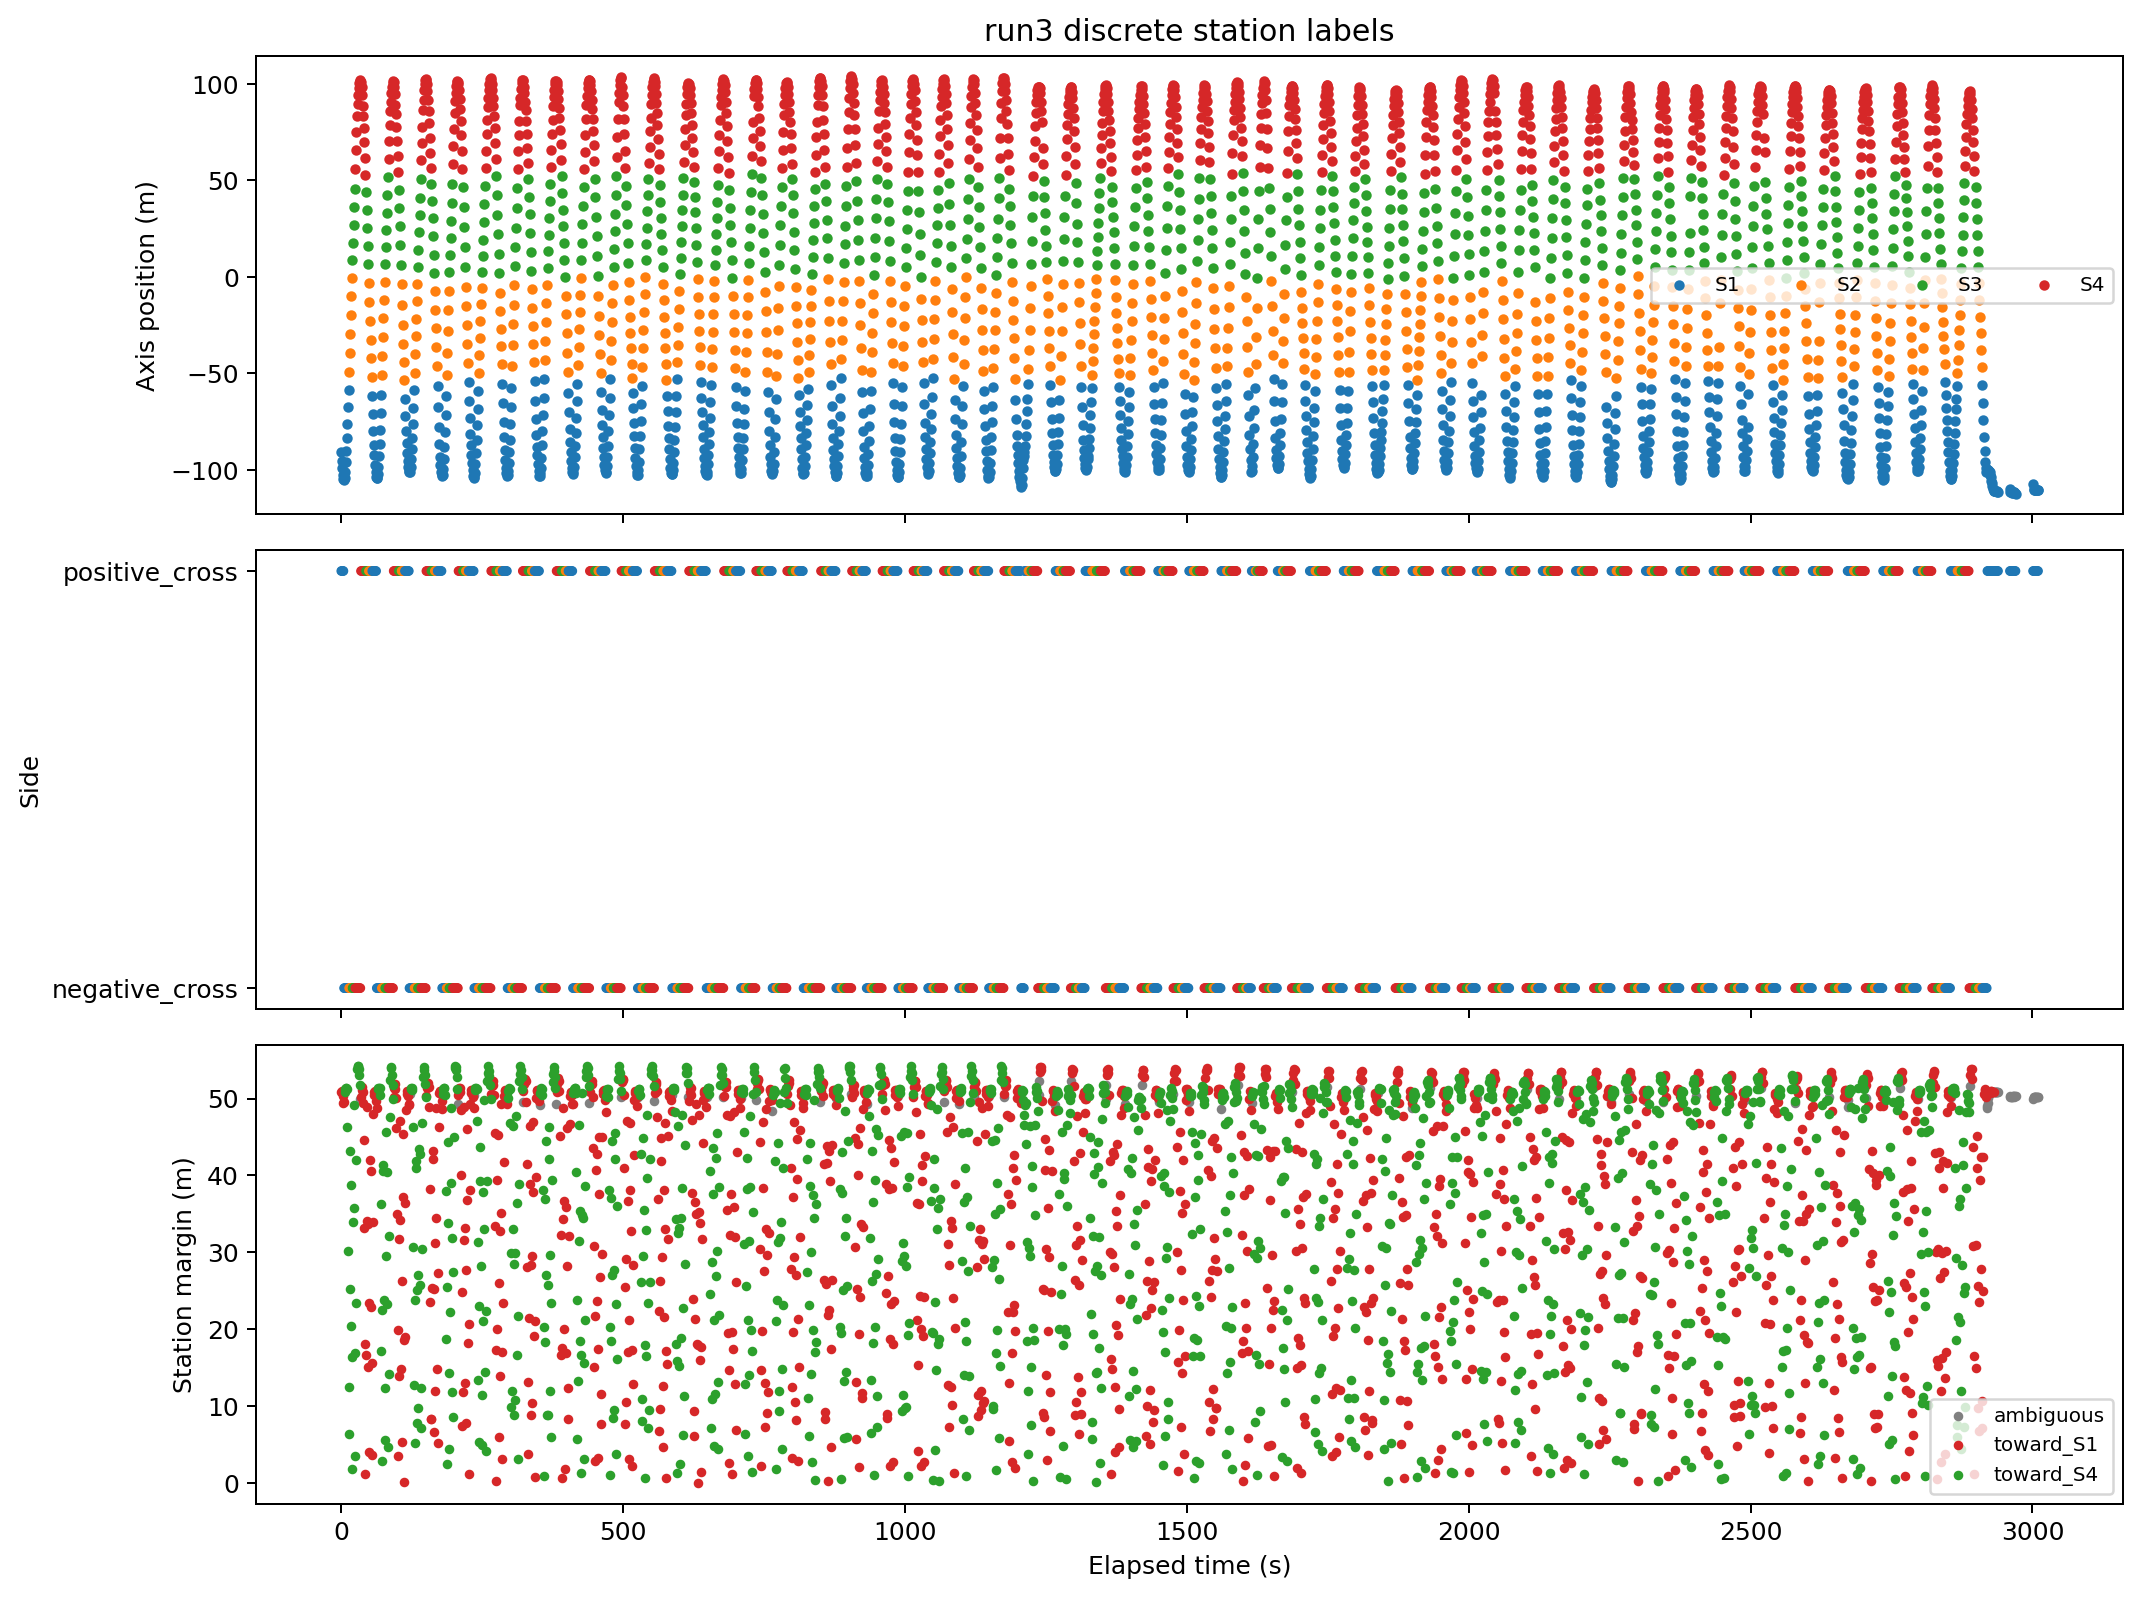

Data behind this chart, as committed beside it:
run_id, label, timestamp, latitude, longitude, axis_m, elapsed_s, axis_velocity_mps, nearest_sensor, nearest_sensor_distance_m, second_sensor_distance_m, sensor_margin_m, nearest_station, nearest_station_distance_m, second_station_distance_m, station_margin_m, nearest_station_axis_m, side_label, direction, lap_progress_stationized
3, miata, 2024-03-29 20:10:21+00:00, 40.29, -88.13, -90.7, 0.0, 0.0, rs8, 11.84, 29.02, 17.18, 1, 11.84, 62.72, 50.87, -78.93, positive_cross, toward_S1, 0.782
3, miata, 2024-03-29 20:10:22+00:00, 40.29, -88.13, -95.37, 1.0, -4.666, rs8, 16.39, 31.08, 14.69, 1, 16.39, 67.39, 51, -78.93, positive_cross, toward_S1, 0.6956
3, miata, 2024-03-29 20:10:23+00:00, 40.29, -88.13, -99.34, 2.0, -3.973, rs8, 20.67, 32.13, 11.47, 1, 20.67, 71.5, 50.83, -78.93, positive_cross, toward_S1, 0.622
3, miata, 2024-03-29 20:10:24+00:00, 40.29, -88.13, -102.8, 3.0, -3.503, rs8, 24.99, 32.4, 7.417, 1, 24.99, 75.35, 50.37, -78.93, positive_cross, toward_S1, 0.5571
3, miata, 2024-03-29 20:10:25+00:00, 40.29, -88.13, -104.8, 4.0, -1.926, rs8, 28.47, 31.43, 2.963, 1, 28.47, 77.94, 49.47, -78.93, positive_cross, toward_S1, 0.5215
3, miata, 2024-03-29 20:10:26+00:00, 40.29, -88.13, -105.4, 5.0, -0.589, rs10, 29.85, 31.2, 1.353, 1, 29.85, 79.43, 49.59, -78.93, negative_cross, toward_S1, 0.5106
3, miata, 2024-03-29 20:10:27+00:00, 40.29, -88.13, -104.2, 6.0, 1.19, rs10, 27.16, 32.9, 5.743, 1, 27.16, 77.97, 50.82, -78.93, negative_cross, toward_S4, 0.5326
3, miata, 2024-03-29 20:10:28+00:00, 40.29, -88.13, -101, 7.0, 3.185, rs10, 23.08, 33.5, 10.42, 1, 23.08, 74.33, 51.25, -78.93, negative_cross, toward_S4, 0.5916
3, miata, 2024-03-29 20:10:29+00:00, 40.29, -88.13, -96.06, 8.0, 4.929, rs10, 17.89, 32.23, 14.33, 1, 17.89, 69.25, 51.35, -78.93, negative_cross, toward_S4, 0.6828
3, miata, 2024-03-29 20:10:30+00:00, 40.29, -88.13, -90.37, 9.0, 5.682, rs10, 12.19, 30.25, 18.06, 1, 12.19, 63.53, 51.35, -78.93, negative_cross, toward_S4, 0.7881
3, miata, 2024-03-29 20:10:31+00:00, 40.29, -88.13, -83.81, 10.0, 6.561, rs10, 5.808, 28.52, 22.72, 1, 5.808, 57, 51.19, -78.93, negative_cross, toward_S4, 0.9096
3, miata, 2024-03-29 20:10:32+00:00, 40.29, -88.13, -76.14, 11.0, 7.67, rs10, 3.082, 28.18, 25.1, 1, 3.082, 49.38, 46.3, -78.93, negative_cross, toward_S4, 1.052
3, miata, 2024-03-29 20:10:33+00:00, 40.29, -88.13, -67.69, 12.0, 8.449, rs10, 10.9, 30.23, 19.33, 1, 10.9, 41, 30.1, -78.93, negative_cross, toward_S4, 1.208
3, miata, 2024-03-29 20:10:34+00:00, 40.29, -88.13, -58.8, 13.0, 8.896, rs10, 19.69, 32.21, 12.51, 1, 19.69, 32.21, 12.51, -78.93, negative_cross, toward_S4, 1.373
3, miata, 2024-03-29 20:10:35+00:00, 40.29, -88.13, -49.24, 14.0, 9.561, rs7, 22.87, 29.22, 6.354, 2, 22.87, 29.22, 6.354, -27.63, negative_cross, toward_S4, 1.6
3, miata, 2024-03-29 20:10:36+00:00, 40.29, -88.13, -39.56, 15.0, 9.674, rs7, 13.71, 31.06, 17.35, 2, 13.71, 38.88, 25.17, -27.63, negative_cross, toward_S4, 1.779
3, miata, 2024-03-29 20:10:37+00:00, 40.29, -88.13, -29.44, 16.0, 10.12, rs7, 5.843, 29.19, 23.34, 2, 5.843, 48.97, 43.13, -27.63, negative_cross, toward_S4, 1.967
3, miata, 2024-03-29 20:10:38+00:00, 40.29, -88.13, -19.87, 17.0, 9.572, rs7, 8.693, 30.74, 22.05, 2, 8.693, 47.46, 38.77, -27.63, negative_cross, toward_S4, 2.144
3, miata, 2024-03-29 20:10:39+00:00, 40.29, -88.13, -10.18, 18.0, 9.685, rs7, 17.43, 35.09, 17.66, 2, 17.43, 37.82, 20.4, -27.63, negative_cross, toward_S4, 2.323
3, miata, 2024-03-29 20:10:40+00:00, 40.29, -88.13, -0.7192, 19.0, 9.462, rs7, 26.61, 28.44, 1.827, 2, 26.61, 28.44, 1.827, -27.63, negative_cross, toward_S4, 2.498
3, miata, 2024-03-29 20:10:41+00:00, 40.29, -88.13, 8.518, 20.0, 9.237, rs5, 19.42, 35.74, 16.33, 3, 19.42, 35.74, 16.33, 26.33, negative_cross, toward_S4, 2.67
3, miata, 2024-03-29 20:10:42+00:00, 40.29, -88.13, 17.64, 21.0, 9.126, rs5, 10.88, 33.67, 22.79, 3, 10.88, 44.81, 33.93, 26.33, negative_cross, toward_S4, 2.839
3, miata, 2024-03-29 20:10:43+00:00, 40.29, -88.13, 26.67, 22.0, 9.024, rs5, 4.633, 33.58, 28.95, 3, 4.633, 53.77, 49.14, 26.33, negative_cross, toward_S4, 3.006
3, miata, 2024-03-29 20:10:44+00:00, 40.29, -88.13, 36.03, 23.0, 9.359, rs5, 9.714, 36.04, 26.32, 3, 9.714, 45.49, 35.77, 26.33, negative_cross, toward_S4, 3.18
3, miata, 2024-03-29 20:10:45+00:00, 40.29, -88.13, 45.71, 24.0, 9.688, rs5, 18.92, 35.78, 16.86, 3, 18.92, 35.78, 16.86, 26.33, negative_cross, toward_S4, 3.359
3, miata, 2024-03-29 20:10:46+00:00, 40.29, -88.13, 55.95, 25.0, 10.23, rs2, 25.55, 29.06, 3.513, 4, 25.55, 29.06, 3.513, 80.23, negative_cross, toward_S4, 3.55
3, miata, 2024-03-29 20:10:47+00:00, 40.29, -88.13, 65.95, 26.0, 10, rs2, 15.6, 38.09, 22.49, 4, 15.6, 39.05, 23.46, 80.23, negative_cross, toward_S4, 3.736
3, miata, 2024-03-29 20:10:48+00:00, 40.29, -88.13, 75.3, 27.0, 9.345, rs2, 6.339, 36.14, 29.8, 4, 6.339, 48.37, 42.03, 80.23, negative_cross, toward_S4, 3.909
3, miata, 2024-03-29 20:10:49+00:00, 40.29, -88.13, 83.19, 28.0, 7.892, rs2, 2.457, 35.96, 33.5, 4, 2.457, 56.26, 53.8, 80.23, negative_cross, toward_S4, 4.055
3, miata, 2024-03-29 20:10:50+00:00, 40.29, -88.13, 89.63, 29.0, 6.445, rs2, 8.431, 36.99, 28.56, 4, 8.431, 62.71, 54.28, 80.23, negative_cross, toward_S4, 4.174
3, miata, 2024-03-29 20:10:51+00:00, 40.29, -88.13, 94.29, 30.0, 4.659, rs2, 13.13, 37.96, 24.84, 4, 13.13, 67.4, 54.28, 80.23, negative_cross, toward_S4, 4.26
3, miata, 2024-03-29 20:10:52+00:00, 40.29, -88.13, 97.91, 31.0, 3.615, rs2, 17.43, 36.92, 19.49, 4, 17.43, 71.26, 53.83, 80.23, negative_cross, toward_S4, 4.327
3, miata, 2024-03-29 20:10:53+00:00, 40.29, -88.13, 100.6, 32.0, 2.712, rs2, 21.41, 35.32, 13.91, 4, 21.41, 74.42, 53.02, 80.23, negative_cross, toward_S4, 4.378
3, miata, 2024-03-29 20:10:54+00:00, 40.29, -88.13, 101.8, 33.0, 1.145, rs2, 24.6, 32.77, 8.172, 4, 24.6, 76.31, 51.71, 80.23, negative_cross, toward_S4, 4.399
3, miata, 2024-03-29 20:10:55+00:00, 40.29, -88.13, 101.9, 34.0, 0.1367, rs2, 27.66, 29.64, 1.978, 4, 27.66, 77.55, 49.88, 80.23, negative_cross, ambiguous, 4.401
3, miata, 2024-03-29 20:10:56+00:00, 40.29, -88.13, 100.8, 35.0, -1.076, rs1, 26.3, 29.89, 3.593, 4, 26.3, 76.5, 50.2, 80.23, positive_cross, toward_S1, 4.381
3, miata, 2024-03-29 20:10:57+00:00, 40.29, -88.13, 98.21, 36.0, -2.62, rs1, 22.25, 31.1, 8.842, 4, 22.25, 73.36, 51.11, 80.23, positive_cross, toward_S1, 4.333
3, miata, 2024-03-29 20:10:58+00:00, 40.29, -88.13, 94.16, 37.0, -4.05, rs1, 17.47, 31.43, 13.97, 4, 17.47, 69.01, 51.55, 80.23, positive_cross, toward_S1, 4.258
3, miata, 2024-03-29 20:10:59+00:00, 40.29, -88.13, 88.81, 38.0, -5.349, rs1, 12.72, 30.24, 17.52, 4, 12.72, 63.63, 50.91, 80.23, positive_cross, toward_S1, 4.159
3, miata, 2024-03-29 20:11:00+00:00, 40.29, -88.13, 83.57, 39.0, -5.234, rs1, 8.953, 29.82, 20.87, 4, 8.953, 58.38, 49.43, 80.23, positive_cross, toward_S1, 4.062
3, miata, 2024-03-29 20:11:01+00:00, 40.29, -88.13, 77.22, 40.0, -6.349, rs1, 7.366, 30.6, 23.24, 4, 7.366, 52.01, 44.64, 80.23, positive_cross, toward_S1, 3.944
3, miata, 2024-03-29 20:11:02+00:00, 40.29, -88.13, 69.88, 41.0, -7.341, rs1, 11.58, 32.48, 20.9, 4, 11.58, 44.73, 33.15, 80.23, positive_cross, toward_S1, 3.808
3, miata, 2024-03-29 20:11:03+00:00, 40.29, -88.13, 61.76, 42.0, -8.119, rs1, 18.66, 36.2, 17.54, 4, 18.66, 36.7, 18.04, 80.23, positive_cross, toward_S1, 3.658
3, miata, 2024-03-29 20:11:04+00:00, 40.29, -88.13, 52.98, 43.0, -8.786, rs1, 26.99, 28.08, 1.088, 4, 26.99, 28.08, 1.088, 80.23, positive_cross, toward_S1, 3.495
3, miata, 2024-03-29 20:11:05+00:00, 40.29, -88.13, 43.85, 44.0, -9.127, rs3, 19.15, 35.8, 16.65, 3, 19.15, 35.8, 16.65, 26.33, positive_cross, toward_S1, 3.324
3, miata, 2024-03-29 20:11:06+00:00, 40.29, -88.13, 34.83, 45.0, -9.019, rs3, 10.61, 33.85, 23.24, 3, 10.61, 44.61, 34, 26.33, positive_cross, toward_S1, 3.157
3, miata, 2024-03-29 20:11:07+00:00, 40.29, -88.13, 25.59, 46.0, -9.237, rs3, 4.905, 33.31, 28.41, 3, 4.905, 53.74, 48.84, 26.33, positive_cross, toward_S1, 2.986
3, miata, 2024-03-29 20:11:08+00:00, 40.29, -88.13, 16.03, 47.0, -9.567, rs3, 10.7, 35.21, 24.52, 3, 10.7, 44.39, 33.69, 26.33, positive_cross, toward_S1, 2.809
3, miata, 2024-03-29 20:11:09+00:00, 40.29, -88.13, 6.467, 48.0, -9.56, rs3, 19.8, 34.89, 15.09, 3, 19.8, 34.89, 15.09, 26.33, positive_cross, toward_S1, 2.632
3, miata, 2024-03-29 20:11:10+00:00, 40.29, -88.13, -3.204, 49.0, -9.671, rs6, 25.32, 29.3, 3.981, 2, 25.32, 29.3, 3.981, -27.63, positive_cross, toward_S1, 2.452
3, miata, 2024-03-29 20:11:11+00:00, 40.29, -88.13, -13.1, 50.0, -9.895, rs6, 15.66, 33.52, 17.87, 2, 15.66, 39.11, 23.45, -27.63, positive_cross, toward_S1, 2.269
3, miata, 2024-03-29 20:11:12+00:00, 40.29, -88.13, -22.88, 51.0, -9.782, rs6, 6.842, 30.51, 23.67, 2, 6.842, 48.84, 42, -27.63, positive_cross, toward_S1, 2.088
3, miata, 2024-03-29 20:11:13+00:00, 40.29, -88.13, -32.66, 52.0, -9.781, rs6, 6.397, 30.4, 24.01, 2, 6.397, 46.98, 40.58, -27.63, positive_cross, toward_S1, 1.907
3, miata, 2024-03-29 20:11:14+00:00, 40.29, -88.13, -42.11, 53.0, -9.45, rs6, 14.69, 33.31, 18.63, 2, 14.69, 37.57, 22.88, -27.63, positive_cross, toward_S1, 1.732
3, miata, 2024-03-29 20:11:15+00:00, 40.29, -88.13, -51.9, 54.0, -9.785, rs6, 24.17, 27.84, 3.671, 2, 24.17, 27.84, 3.671, -27.63, positive_cross, toward_S1, 1.551
3, miata, 2024-03-29 20:11:16+00:00, 40.29, -88.13, -61.68, 55.0, -9.782, rs8, 18.22, 31.25, 13.03, 1, 18.22, 33.85, 15.63, -78.93, positive_cross, toward_S1, 1.319
3, miata, 2024-03-29 20:11:17+00:00, 40.29, -88.13, -71.13, 56.0, -9.449, rs8, 9.278, 27.16, 17.88, 1, 9.278, 43.25, 33.97, -78.93, positive_cross, toward_S1, 1.144
3, miata, 2024-03-29 20:11:18+00:00, 40.29, -88.13, -80.02, 57.0, -8.894, rs8, 4.147, 26.07, 21.93, 1, 4.147, 52.1, 47.96, -78.93, positive_cross, toward_S1, 0.9798
3, miata, 2024-03-29 20:11:19+00:00, 40.29, -88.13, -87.14, 58.0, -7.117, rs8, 8.684, 27.43, 18.74, 1, 8.684, 59.19, 50.51, -78.93, positive_cross, toward_S1, 0.848
3, miata, 2024-03-29 20:11:20+00:00, 40.29, -88.13, -92.59, 59.0, -5.449, rs8, 13.72, 29.62, 15.89, 1, 13.72, 64.62, 50.9, -78.93, positive_cross, toward_S1, 0.7471
... 2,886 more rows
